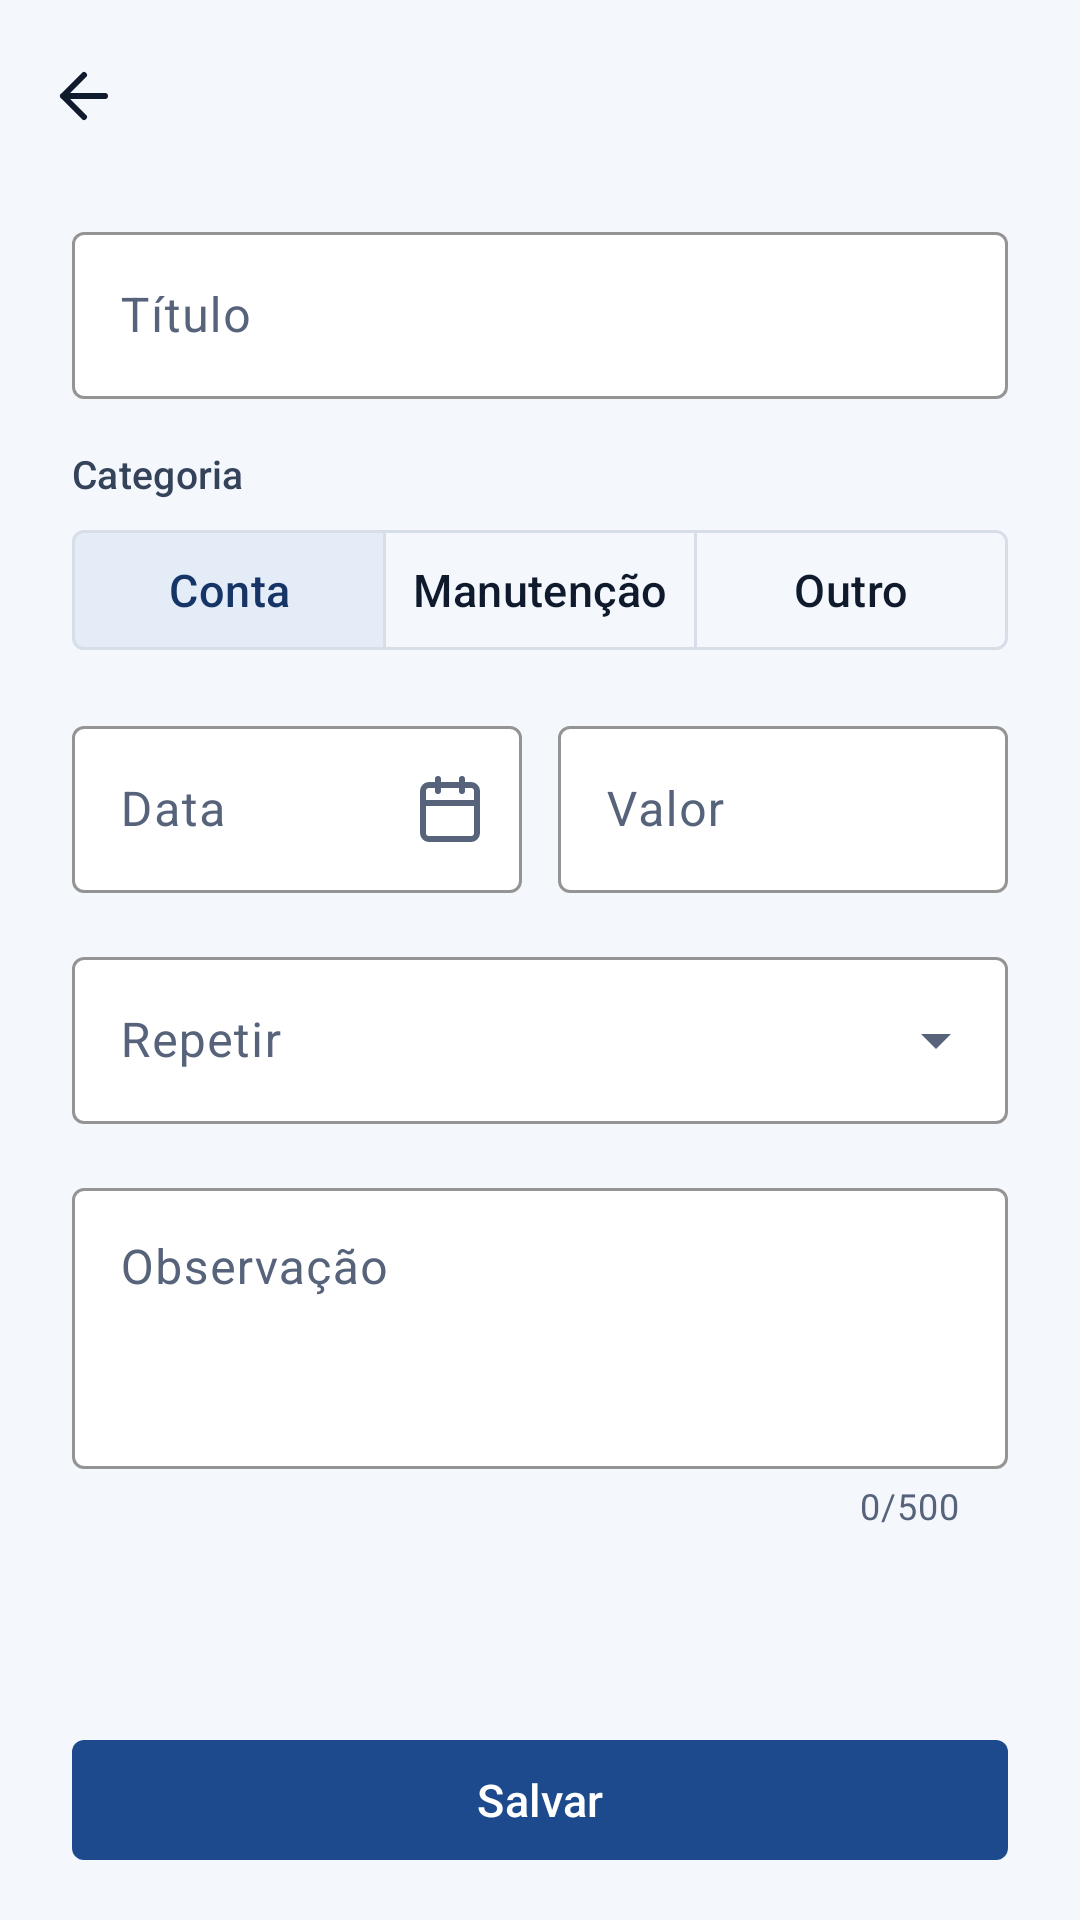

Reconstruct the res/layout file that produces this screen, plus the resources it refers to.
<!-- AndroidManifest.xml: application theme Theme.Casaemdia -->
<!-- res/layout/activity_lembrete_form.xml -->
<?xml version="1.0" encoding="utf-8"?>
<LinearLayout xmlns:android="http://schemas.android.com/apk/res/android"
    xmlns:app="http://schemas.android.com/apk/res-auto"
    xmlns:tools="http://schemas.android.com/tools"
    android:layout_width="match_parent"
    android:layout_height="match_parent"
    android:background="@color/fundo"
    android:orientation="vertical"
    tools:context=".ui.lembretes.LembreteFormActivity">

    <com.google.android.material.appbar.MaterialToolbar
        android:id="@+id/toolbar"
        android:layout_width="match_parent"
        android:layout_height="?attr/actionBarSize"
        app:navigationContentDescription="@string/acao_voltar"
        app:navigationIcon="@drawable/ic_voltar"
        app:navigationIconTint="@color/texto"
        app:titleTextAppearance="@style/TextAppearance.Material3.TitleLarge"
        tools:title="@string/form_titulo_editar" />

    <com.google.android.material.progressindicator.LinearProgressIndicator
        android:id="@+id/progresso"
        android:layout_width="match_parent"
        android:layout_height="wrap_content"
        android:indeterminate="true"
        android:visibility="gone" />

    <ScrollView
        android:layout_width="match_parent"
        android:layout_height="0dp"
        android:layout_weight="1">

        <LinearLayout
            android:layout_width="match_parent"
            android:layout_height="wrap_content"
            android:orientation="vertical"
            android:paddingHorizontal="24dp"
            android:paddingTop="8dp"
            android:paddingBottom="16dp">

            <com.google.android.material.textfield.TextInputLayout
                android:id="@+id/campo_titulo"
                android:layout_width="match_parent"
                android:layout_height="wrap_content"
                android:hint="@string/campo_titulo">

                <com.google.android.material.textfield.TextInputEditText
                    android:id="@+id/campo_titulo_texto"
                    android:layout_width="match_parent"
                    android:layout_height="wrap_content"
                    android:imeOptions="actionNext"
                    android:inputType="textCapSentences"
                    android:maxLength="100" />
            </com.google.android.material.textfield.TextInputLayout>

            <TextView
                style="@style/TextAppearance.Casaemdia.Rotulo"
                android:layout_width="wrap_content"
                android:layout_height="wrap_content"
                android:layout_marginTop="16dp"
                android:text="@string/campo_categoria" />

            <com.google.android.material.button.MaterialButtonToggleGroup
                android:id="@+id/grupo_categoria"
                android:layout_width="match_parent"
                android:layout_height="wrap_content"
                android:layout_marginTop="6dp"
                app:checkedButton="@id/botao_conta"
                app:selectionRequired="true"
                app:singleSelection="true">

                <com.google.android.material.button.MaterialButton
                    android:id="@+id/botao_conta"
                    style="?attr/materialButtonOutlinedStyle"
                    android:layout_width="0dp"
                    android:layout_height="wrap_content"
                    android:layout_weight="1"
                    android:paddingHorizontal="4dp"
                    android:text="@string/categoria_conta" />

                <com.google.android.material.button.MaterialButton
                    android:id="@+id/botao_manutencao"
                    style="?attr/materialButtonOutlinedStyle"
                    android:layout_width="0dp"
                    android:layout_height="wrap_content"
                    android:layout_weight="1"
                    android:paddingHorizontal="4dp"
                    android:text="@string/categoria_manutencao" />

                <com.google.android.material.button.MaterialButton
                    android:id="@+id/botao_outro"
                    style="?attr/materialButtonOutlinedStyle"
                    android:layout_width="0dp"
                    android:layout_height="wrap_content"
                    android:layout_weight="1"
                    android:paddingHorizontal="4dp"
                    android:text="@string/categoria_outro" />
            </com.google.android.material.button.MaterialButtonToggleGroup>

            
            <LinearLayout
                android:layout_width="match_parent"
                android:layout_height="wrap_content"
                android:layout_marginTop="16dp"
                android:orientation="horizontal">

                <com.google.android.material.textfield.TextInputLayout
                    android:id="@+id/campo_data"
                    android:layout_width="0dp"
                    android:layout_height="wrap_content"
                    android:layout_marginEnd="6dp"
                    android:layout_weight="1"
                    android:hint="@string/campo_data"
                    app:endIconContentDescription="@string/selecionar_data"
                    app:endIconDrawable="@drawable/ic_calendario"
                    app:endIconMode="custom">

                    <com.google.android.material.textfield.TextInputEditText
                        android:id="@+id/campo_data_texto"
                        android:layout_width="match_parent"
                        android:layout_height="wrap_content"
                        android:cursorVisible="false"
                        android:focusable="false"
                        android:inputType="none" />
                </com.google.android.material.textfield.TextInputLayout>

                <com.google.android.material.textfield.TextInputLayout
                    android:id="@+id/campo_valor"
                    android:layout_width="0dp"
                    android:layout_height="wrap_content"
                    android:layout_marginStart="6dp"
                    android:layout_weight="1"
                    android:hint="@string/campo_valor"
                    app:prefixText="@string/prefixo_moeda">

                    <com.google.android.material.textfield.TextInputEditText
                        android:id="@+id/campo_valor_texto"
                        android:layout_width="match_parent"
                        android:layout_height="wrap_content"
                        android:digits="0123456789,."
                        android:imeOptions="actionNext"
                        android:inputType="numberDecimal"
                        android:maxLength="13" />
                </com.google.android.material.textfield.TextInputLayout>
            </LinearLayout>

            
            <LinearLayout
                android:layout_width="match_parent"
                android:layout_height="wrap_content"
                android:layout_marginTop="16dp"
                android:orientation="horizontal">

                <com.google.android.material.textfield.TextInputLayout
                    android:id="@+id/campo_recorrencia"
                    style="@style/Widget.Casaemdia.TextInputLayout.Dropdown"
                    android:layout_width="0dp"
                    android:layout_height="wrap_content"
                    android:layout_weight="3"
                    android:hint="@string/campo_repetir">

                    <com.google.android.material.textfield.MaterialAutoCompleteTextView
                        android:id="@+id/campo_recorrencia_texto"
                        android:layout_width="match_parent"
                        android:layout_height="wrap_content"
                        android:inputType="none" />
                </com.google.android.material.textfield.TextInputLayout>

                <com.google.android.material.textfield.TextInputLayout
                    android:id="@+id/campo_intervalo"
                    android:layout_width="0dp"
                    android:layout_height="wrap_content"
                    android:layout_marginStart="12dp"
                    android:layout_weight="2"
                    android:hint="@string/campo_intervalo"
                    android:visibility="gone"
                    tools:visibility="visible">

                    <com.google.android.material.textfield.TextInputEditText
                        android:id="@+id/campo_intervalo_texto"
                        android:layout_width="match_parent"
                        android:layout_height="wrap_content"
                        android:inputType="number"
                        android:maxLength="4" />
                </com.google.android.material.textfield.TextInputLayout>
            </LinearLayout>

            <TextView
                android:id="@+id/ajuda_intervalo"
                android:layout_width="match_parent"
                android:layout_height="wrap_content"
                android:layout_marginTop="6dp"
                android:drawablePadding="6dp"
                android:gravity="center_vertical"
                android:text="@string/ajuda_intervalo"
                android:textColor="@color/texto_secundario"
                android:textSize="12sp"
                android:visibility="gone"
                app:drawableStartCompat="@drawable/ic_repetir"
                app:drawableTint="@color/texto_secundario"
                tools:visibility="visible" />

            <com.google.android.material.textfield.TextInputLayout
                android:id="@+id/campo_observacao"
                android:layout_width="match_parent"
                android:layout_height="wrap_content"
                android:layout_marginTop="16dp"
                android:hint="@string/campo_observacao"
                app:counterEnabled="true"
                app:counterMaxLength="500">

                <com.google.android.material.textfield.TextInputEditText
                    android:id="@+id/campo_observacao_texto"
                    android:layout_width="match_parent"
                    android:layout_height="wrap_content"
                    android:gravity="top"
                    android:inputType="textMultiLine|textCapSentences"
                    android:maxLength="500"
                    android:minLines="3" />
            </com.google.android.material.textfield.TextInputLayout>
        </LinearLayout>
    </ScrollView>

    
    <LinearLayout
        android:layout_width="match_parent"
        android:layout_height="wrap_content"
        android:orientation="horizontal"
        android:paddingHorizontal="24dp"
        android:paddingTop="8dp"
        android:paddingBottom="16dp">

        <com.google.android.material.button.MaterialButton
            android:id="@+id/botao_excluir"
            style="@style/Widget.Casaemdia.Button.Excluir"
            android:layout_width="wrap_content"
            android:layout_height="wrap_content"
            android:layout_marginEnd="12dp"
            android:text="@string/acao_excluir"
            android:visibility="gone"
            app:icon="@drawable/ic_lixeira"
            app:iconSize="18dp"
            tools:visibility="visible" />

        <com.google.android.material.button.MaterialButton
            android:id="@+id/botao_salvar"
            style="@style/Widget.Casaemdia.Button"
            android:layout_width="0dp"
            android:layout_height="wrap_content"
            android:layout_weight="1"
            android:text="@string/acao_salvar" />
    </LinearLayout>
</LinearLayout>
<!-- resources referenced by this layout -->
<resources>
  <color name="fundo">@color/azul_50</color>
  <color name="texto">@color/azul_950</color>
  <color name="texto_secundario">#FF56637A</color>
  <string name="acao_excluir">Excluir</string>
  <string name="acao_salvar">Salvar</string>
  <string name="acao_voltar">Voltar</string>
  <string name="ajuda_intervalo">A próxima data conta a partir do dia em que você concluir a manutenção.</string>
  <string name="campo_categoria">Categoria</string>
  <string name="campo_data">Data</string>
  <string name="campo_intervalo">A cada (dias)</string>
  <string name="campo_observacao">Observação</string>
  <string name="campo_repetir">Repetir</string>
  <string name="campo_titulo">Título</string>
  <string name="campo_valor">Valor</string>
  <string name="categoria_conta">Conta</string>
  <string name="categoria_manutencao">Manutenção</string>
  <string name="categoria_outro">Outro</string>
  <string name="form_titulo_editar">Editar lembrete</string>
  <string name="prefixo_moeda">R$ </string>
  <string name="selecionar_data">Data de vencimento</string>
  <style name="TextAppearance.Casaemdia.Rotulo" parent="TextAppearance.Material3.LabelLarge">
          <item name="android:textSize">13sp</item>
          <item name="android:textColor">@color/texto_rotulo</item>
      </style>
  <style name="Theme.Casaemdia" parent="Base.Theme.Casaemdia" />
  <color name="azul_50">#FFF4F7FC</color>
  <color name="azul_950">#FF0F1B2D</color>
  <color name="texto_rotulo">#FF34425A</color>
  <style name="ShapeAppearance.Casaemdia.Medio" parent="">
          <item name="cornerFamily">rounded</item>
          <item name="cornerSize">@dimen/canto_medio</item>
      </style>
  <color name="erro">#FFB42318</color>
  <color name="erro_contorno">#FFF4C5BF</color>
  <dimen name="canto_medio">4dp</dimen>
  <color name="superficie">#FFFFFFFF</color>
  <color name="primaria">@color/azul_700</color>
  <color name="contorno_suave">#FFD7DEE8</color>
  <color name="azul_700">#FF1D4A8C</color>
  <color name="white">#FFFFFFFF</color>
  <color name="primaria_container">@color/azul_100</color>
  <color name="primaria_escura">@color/azul_800</color>
  <color name="primaria_sobre_escuro">@color/azul_300</color>
  <color name="azul_600">#FF2A61B0</color>
  <color name="azul_500">#FF3D78CC</color>
  <color name="erro_container">#FFFDEDEB</color>
  <color name="erro_escuro">#FF8A1A12</color>
  <color name="chip_quantidade">#FFEDF1F7</color>
  <color name="superficie_inversa">#FF2B3440</color>
  <color name="azul_100">#FFE4ECF8</color>
  <color name="contorno">#FF8D99AD</color>
  <style name="ShapeAppearance.Casaemdia.Pequeno" parent="">
          <item name="cornerFamily">rounded</item>
          <item name="cornerSize">@dimen/canto_pequeno</item>
      </style>
  <style name="ShapeAppearance.Casaemdia.Grande" parent="">
          <item name="cornerFamily">rounded</item>
          <item name="cornerSize">@dimen/canto_grande</item>
      </style>
  <style name="Widget.Casaemdia.Toolbar" parent="Widget.Material3.Toolbar">
          <item name="titleTextAppearance">@style/TextAppearance.Casaemdia.TituloTela</item>
          <item name="subtitleTextAppearance">@style/TextAppearance.Casaemdia.Subtitulo</item>
      </style>
  <style name="Widget.Casaemdia.NavegacaoInferior" parent="Widget.Material3.BottomNavigationView">
          <item name="itemActiveIndicatorStyle">@style/Widget.Casaemdia.IndicadorAtivo</item>
      </style>
  <style name="Widget.Casaemdia.Snackbar" parent="Widget.Material3.Snackbar">
          <item name="shapeAppearance">@style/ShapeAppearance.Casaemdia.Medio</item>
      </style>
  <color name="azul_800">#FF163566</color>
  <color name="azul_300">#FFA9C4EC</color>
  <dimen name="canto_pequeno">2dp</dimen>
  <dimen name="canto_grande">6dp</dimen>
  <style name="TextAppearance.Casaemdia.Subtitulo" parent="TextAppearance.Material3.BodyMedium">
          <item name="android:textSize">13sp</item>
          <item name="android:textColor">@color/texto_secundario</item>
      </style>
</resources>
